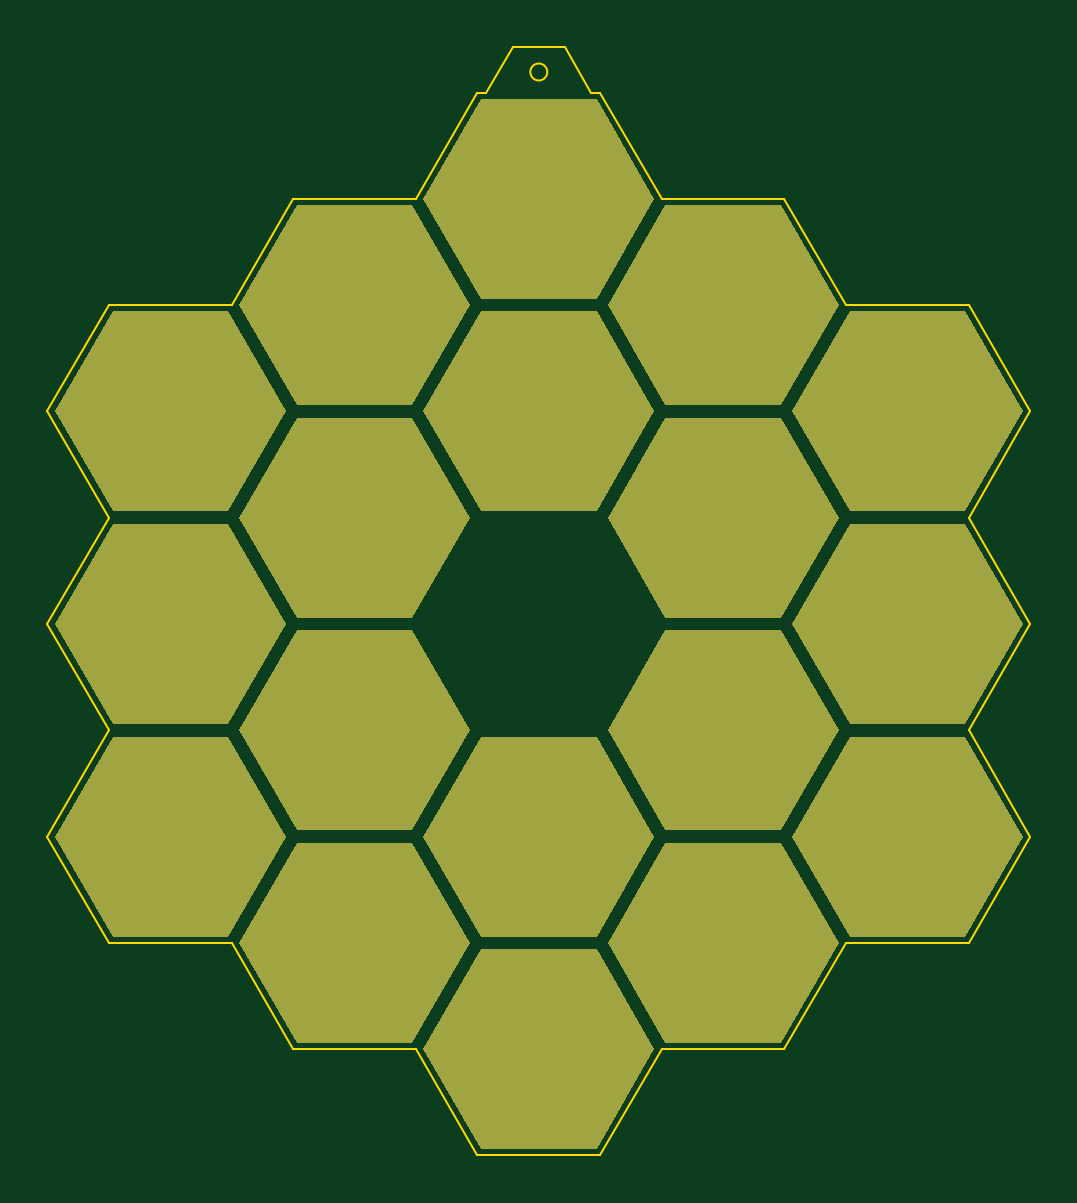
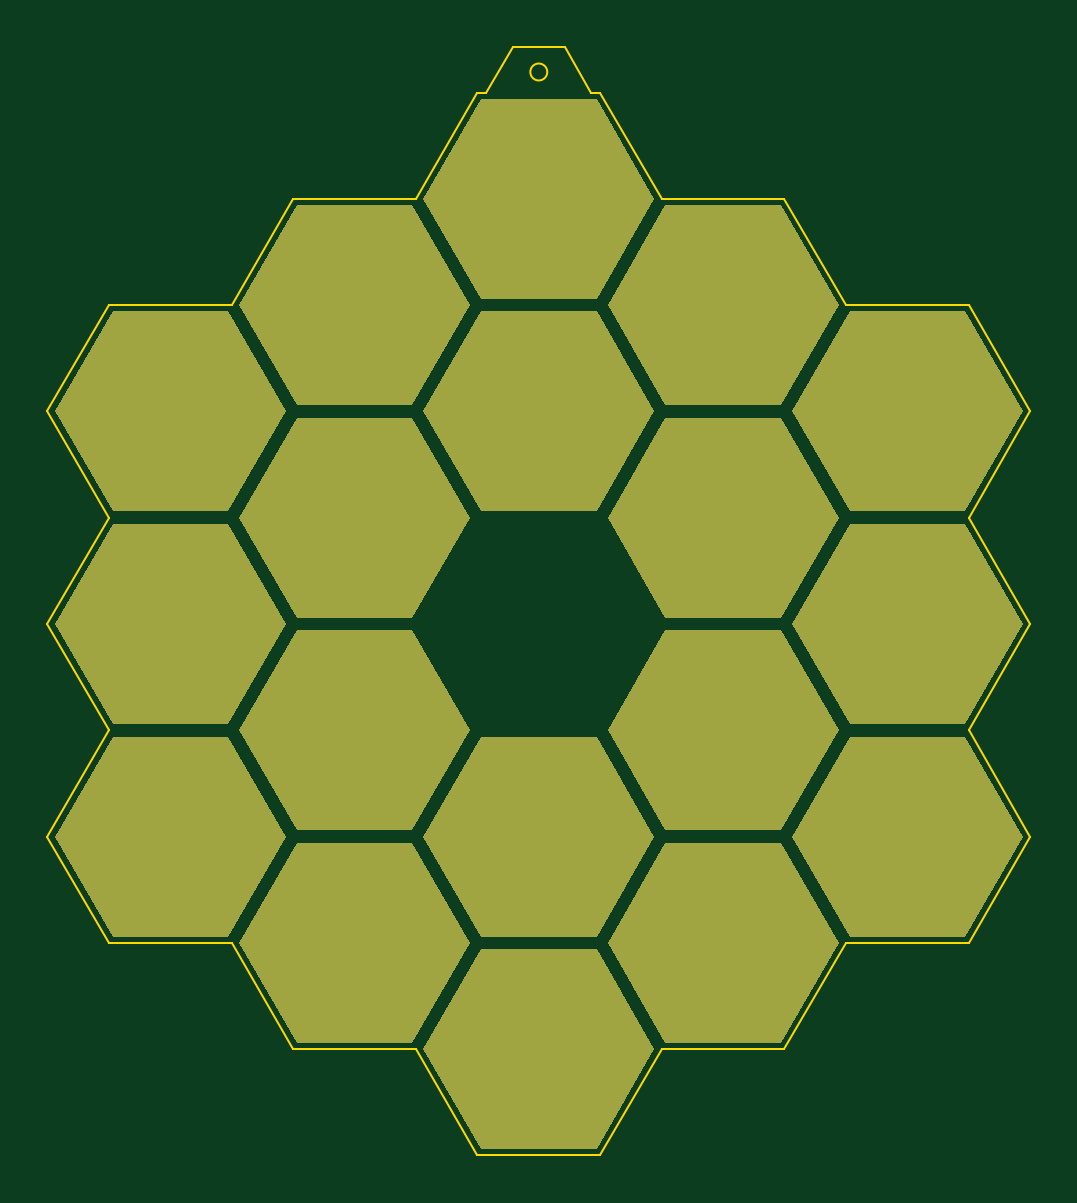
Circuit board: 9 layer files. Board 41.6 x 46.9 mm.
- bottom_copper: jwst-B_Cu.gbr (3815 bytes)
- bottom_mask: jwst-B_Mask.gbr (3778 bytes)
- paste: jwst-B_Paste.gbr (455 bytes)
- bottom_silk: jwst-B_Silkscreen.gbr (456 bytes)
- outline: jwst-Edge_Cuts.gbr (3932 bytes)
- top_copper: jwst-F_Cu.gbr (3815 bytes)
- top_mask: jwst-F_Mask.gbr (3778 bytes)
- paste: jwst-F_Paste.gbr (455 bytes)
- top_silk: jwst-F_Silkscreen.gbr (456 bytes)

=== bottom_copper: jwst-B_Cu.gbr ===
%TF.GenerationSoftware,KiCad,Pcbnew,(6.0.9-0)*%
%TF.CreationDate,2022-12-22T12:47:34+01:00*%
%TF.ProjectId,jwst,6a777374-2e6b-4696-9361-645f70636258,rev?*%
%TF.SameCoordinates,Original*%
%TF.FileFunction,Copper,L2,Bot*%
%TF.FilePolarity,Positive*%
%FSLAX46Y46*%
G04 Gerber Fmt 4.6, Leading zero omitted, Abs format (unit mm)*
G04 Created by KiCad (PCBNEW (6.0.9-0)) date 2022-12-22 12:47:34*
%MOMM*%
%LPD*%
G01*
G04 APERTURE LIST*
%TA.AperFunction,NonConductor*%
%ADD10C,0.000000*%
%TD*%
G04 APERTURE END LIST*
D10*
G36*
X86527586Y-59800025D02*
G01*
X84083836Y-64029720D01*
X79196170Y-64029720D01*
X76752418Y-59800025D01*
X79196170Y-55570333D01*
X84083836Y-55570333D01*
X86527586Y-59800025D01*
G37*
G36*
X70927562Y-32799993D02*
G01*
X68483807Y-37029688D01*
X63596144Y-37029688D01*
X61152392Y-32799993D01*
X63596144Y-28570302D01*
X68483807Y-28570302D01*
X70927562Y-32799993D01*
G37*
G36*
X70927562Y-59800025D02*
G01*
X68483807Y-64029720D01*
X63596144Y-64029720D01*
X61152392Y-59800025D01*
X63596144Y-55570333D01*
X68483807Y-55570333D01*
X70927562Y-59800025D01*
G37*
G36*
X78727589Y-55300015D02*
G01*
X76283834Y-59529710D01*
X71396170Y-59529710D01*
X68952418Y-55300015D01*
X71396170Y-51070325D01*
X76283834Y-51070325D01*
X78727589Y-55300015D01*
G37*
G36*
X63127562Y-55300015D02*
G01*
X60683806Y-59529710D01*
X55796143Y-59529710D01*
X53352391Y-55300015D01*
X55796143Y-51070325D01*
X60683806Y-51070325D01*
X63127562Y-55300015D01*
G37*
G36*
X70927562Y-68800003D02*
G01*
X68483807Y-73029698D01*
X63596144Y-73029698D01*
X61152392Y-68800003D01*
X63596144Y-64570311D01*
X68483807Y-64570311D01*
X70927562Y-68800003D01*
G37*
G36*
X78727589Y-64300054D02*
G01*
X76283834Y-68529749D01*
X71396170Y-68529749D01*
X68952418Y-64300054D01*
X71396170Y-60070365D01*
X76283834Y-60070365D01*
X78727589Y-64300054D01*
G37*
G36*
X86527586Y-50800015D02*
G01*
X84083836Y-55029710D01*
X79196170Y-55029710D01*
X76752418Y-50800015D01*
X79196170Y-46570324D01*
X84083836Y-46570324D01*
X86527586Y-50800015D01*
G37*
G36*
X55327585Y-41800018D02*
G01*
X52883831Y-46029713D01*
X47996168Y-46029713D01*
X45552415Y-41800018D01*
X47996168Y-37570326D01*
X52883831Y-37570326D01*
X55327585Y-41800018D01*
G37*
G36*
X78727589Y-37300027D02*
G01*
X76283834Y-41529722D01*
X71396170Y-41529722D01*
X68952418Y-37300027D01*
X71396170Y-33070336D01*
X76283834Y-33070336D01*
X78727589Y-37300027D01*
G37*
G36*
X86527586Y-41800018D02*
G01*
X84083836Y-46029713D01*
X79196170Y-46029713D01*
X76752418Y-41800018D01*
X79196170Y-37570326D01*
X84083836Y-37570326D01*
X86527586Y-41800018D01*
G37*
G36*
X63127562Y-46300017D02*
G01*
X60683806Y-50529713D01*
X55796143Y-50529713D01*
X53352391Y-46300017D01*
X55796143Y-42070325D01*
X60683806Y-42070325D01*
X63127562Y-46300017D01*
G37*
G36*
X63127562Y-64300054D02*
G01*
X60683806Y-68529749D01*
X55796143Y-68529749D01*
X53352391Y-64300054D01*
X55796143Y-60070365D01*
X60683806Y-60070365D01*
X63127562Y-64300054D01*
G37*
G36*
X63127562Y-37300027D02*
G01*
X60683806Y-41529722D01*
X55796143Y-41529722D01*
X53352391Y-37300027D01*
X55796143Y-33070336D01*
X60683806Y-33070336D01*
X63127562Y-37300027D01*
G37*
G36*
X78727589Y-46300017D02*
G01*
X76283834Y-50529713D01*
X71396170Y-50529713D01*
X68952418Y-46300017D01*
X71396170Y-42070325D01*
X76283834Y-42070325D01*
X78727589Y-46300017D01*
G37*
G36*
X55327585Y-50800015D02*
G01*
X52883831Y-55029710D01*
X47996168Y-55029710D01*
X45552415Y-50800015D01*
X47996168Y-46570324D01*
X52883831Y-46570324D01*
X55327585Y-50800015D01*
G37*
G36*
X70927562Y-41800018D02*
G01*
X68483807Y-46029713D01*
X63596144Y-46029713D01*
X61152392Y-41800018D01*
X63596144Y-37570326D01*
X68483807Y-37570326D01*
X70927562Y-41800018D01*
G37*
G36*
X55327585Y-59800025D02*
G01*
X52883831Y-64029720D01*
X47996168Y-64029720D01*
X45552415Y-59800025D01*
X47996168Y-55570333D01*
X52883831Y-55570333D01*
X55327585Y-59800025D01*
G37*
M02*

=== bottom_mask: jwst-B_Mask.gbr ===
%TF.GenerationSoftware,KiCad,Pcbnew,(6.0.9-0)*%
%TF.CreationDate,2022-12-22T12:47:34+01:00*%
%TF.ProjectId,jwst,6a777374-2e6b-4696-9361-645f70636258,rev?*%
%TF.SameCoordinates,Original*%
%TF.FileFunction,Soldermask,Bot*%
%TF.FilePolarity,Negative*%
%FSLAX46Y46*%
G04 Gerber Fmt 4.6, Leading zero omitted, Abs format (unit mm)*
G04 Created by KiCad (PCBNEW (6.0.9-0)) date 2022-12-22 12:47:34*
%MOMM*%
%LPD*%
G01*
G04 APERTURE LIST*
%ADD10C,0.000000*%
G04 APERTURE END LIST*
D10*
G36*
X63127562Y-46300017D02*
G01*
X60683806Y-50529713D01*
X55796143Y-50529713D01*
X53352391Y-46300017D01*
X55796143Y-42070325D01*
X60683806Y-42070325D01*
X63127562Y-46300017D01*
G37*
G36*
X55327585Y-59800025D02*
G01*
X52883831Y-64029720D01*
X47996168Y-64029720D01*
X45552415Y-59800025D01*
X47996168Y-55570333D01*
X52883831Y-55570333D01*
X55327585Y-59800025D01*
G37*
G36*
X86527586Y-41800018D02*
G01*
X84083836Y-46029713D01*
X79196170Y-46029713D01*
X76752418Y-41800018D01*
X79196170Y-37570326D01*
X84083836Y-37570326D01*
X86527586Y-41800018D01*
G37*
G36*
X70927562Y-59800025D02*
G01*
X68483807Y-64029720D01*
X63596144Y-64029720D01*
X61152392Y-59800025D01*
X63596144Y-55570333D01*
X68483807Y-55570333D01*
X70927562Y-59800025D01*
G37*
G36*
X55327585Y-50800015D02*
G01*
X52883831Y-55029710D01*
X47996168Y-55029710D01*
X45552415Y-50800015D01*
X47996168Y-46570324D01*
X52883831Y-46570324D01*
X55327585Y-50800015D01*
G37*
G36*
X70927562Y-32799993D02*
G01*
X68483807Y-37029688D01*
X63596144Y-37029688D01*
X61152392Y-32799993D01*
X63596144Y-28570302D01*
X68483807Y-28570302D01*
X70927562Y-32799993D01*
G37*
G36*
X63127562Y-64300054D02*
G01*
X60683806Y-68529749D01*
X55796143Y-68529749D01*
X53352391Y-64300054D01*
X55796143Y-60070365D01*
X60683806Y-60070365D01*
X63127562Y-64300054D01*
G37*
G36*
X78727589Y-64300054D02*
G01*
X76283834Y-68529749D01*
X71396170Y-68529749D01*
X68952418Y-64300054D01*
X71396170Y-60070365D01*
X76283834Y-60070365D01*
X78727589Y-64300054D01*
G37*
G36*
X63127562Y-55300015D02*
G01*
X60683806Y-59529710D01*
X55796143Y-59529710D01*
X53352391Y-55300015D01*
X55796143Y-51070325D01*
X60683806Y-51070325D01*
X63127562Y-55300015D01*
G37*
G36*
X86527586Y-59800025D02*
G01*
X84083836Y-64029720D01*
X79196170Y-64029720D01*
X76752418Y-59800025D01*
X79196170Y-55570333D01*
X84083836Y-55570333D01*
X86527586Y-59800025D01*
G37*
G36*
X55327585Y-41800018D02*
G01*
X52883831Y-46029713D01*
X47996168Y-46029713D01*
X45552415Y-41800018D01*
X47996168Y-37570326D01*
X52883831Y-37570326D01*
X55327585Y-41800018D01*
G37*
G36*
X70927562Y-68800003D02*
G01*
X68483807Y-73029698D01*
X63596144Y-73029698D01*
X61152392Y-68800003D01*
X63596144Y-64570311D01*
X68483807Y-64570311D01*
X70927562Y-68800003D01*
G37*
G36*
X86527586Y-50800015D02*
G01*
X84083836Y-55029710D01*
X79196170Y-55029710D01*
X76752418Y-50800015D01*
X79196170Y-46570324D01*
X84083836Y-46570324D01*
X86527586Y-50800015D01*
G37*
G36*
X78727589Y-37300027D02*
G01*
X76283834Y-41529722D01*
X71396170Y-41529722D01*
X68952418Y-37300027D01*
X71396170Y-33070336D01*
X76283834Y-33070336D01*
X78727589Y-37300027D01*
G37*
G36*
X63127562Y-37300027D02*
G01*
X60683806Y-41529722D01*
X55796143Y-41529722D01*
X53352391Y-37300027D01*
X55796143Y-33070336D01*
X60683806Y-33070336D01*
X63127562Y-37300027D01*
G37*
G36*
X78727589Y-46300017D02*
G01*
X76283834Y-50529713D01*
X71396170Y-50529713D01*
X68952418Y-46300017D01*
X71396170Y-42070325D01*
X76283834Y-42070325D01*
X78727589Y-46300017D01*
G37*
G36*
X70927562Y-41800018D02*
G01*
X68483807Y-46029713D01*
X63596144Y-46029713D01*
X61152392Y-41800018D01*
X63596144Y-37570326D01*
X68483807Y-37570326D01*
X70927562Y-41800018D01*
G37*
G36*
X78727589Y-55300015D02*
G01*
X76283834Y-59529710D01*
X71396170Y-59529710D01*
X68952418Y-55300015D01*
X71396170Y-51070325D01*
X76283834Y-51070325D01*
X78727589Y-55300015D01*
G37*
M02*

=== paste: jwst-B_Paste.gbr ===
%TF.GenerationSoftware,KiCad,Pcbnew,(6.0.9-0)*%
%TF.CreationDate,2022-12-22T12:47:34+01:00*%
%TF.ProjectId,jwst,6a777374-2e6b-4696-9361-645f70636258,rev?*%
%TF.SameCoordinates,Original*%
%TF.FileFunction,Paste,Bot*%
%TF.FilePolarity,Positive*%
%FSLAX46Y46*%
G04 Gerber Fmt 4.6, Leading zero omitted, Abs format (unit mm)*
G04 Created by KiCad (PCBNEW (6.0.9-0)) date 2022-12-22 12:47:34*
%MOMM*%
%LPD*%
G01*
G04 APERTURE LIST*
G04 APERTURE END LIST*
M02*

=== bottom_silk: jwst-B_Silkscreen.gbr ===
%TF.GenerationSoftware,KiCad,Pcbnew,(6.0.9-0)*%
%TF.CreationDate,2022-12-22T12:47:34+01:00*%
%TF.ProjectId,jwst,6a777374-2e6b-4696-9361-645f70636258,rev?*%
%TF.SameCoordinates,Original*%
%TF.FileFunction,Legend,Bot*%
%TF.FilePolarity,Positive*%
%FSLAX46Y46*%
G04 Gerber Fmt 4.6, Leading zero omitted, Abs format (unit mm)*
G04 Created by KiCad (PCBNEW (6.0.9-0)) date 2022-12-22 12:47:34*
%MOMM*%
%LPD*%
G01*
G04 APERTURE LIST*
G04 APERTURE END LIST*
M02*

=== outline: jwst-Edge_Cuts.gbr ===
%TF.GenerationSoftware,KiCad,Pcbnew,(6.0.9-0)*%
%TF.CreationDate,2022-12-22T12:47:34+01:00*%
%TF.ProjectId,jwst,6a777374-2e6b-4696-9361-645f70636258,rev?*%
%TF.SameCoordinates,Original*%
%TF.FileFunction,Profile,NP*%
%FSLAX46Y46*%
G04 Gerber Fmt 4.6, Leading zero omitted, Abs format (unit mm)*
G04 Created by KiCad (PCBNEW (6.0.9-0)) date 2022-12-22 12:47:34*
%MOMM*%
%LPD*%
G01*
G04 APERTURE LIST*
%TA.AperFunction,Profile*%
%ADD10C,0.084666*%
%TD*%
%TA.AperFunction,Profile*%
%ADD11C,0.100000*%
%TD*%
G04 APERTURE END LIST*
D10*
X47839971Y-46300053D02*
X47839971Y-46300053D01*
X60839945Y-32800039D02*
X60839945Y-32800039D01*
X55639970Y-32800039D02*
X55639970Y-32800039D01*
D11*
X66399210Y-27432000D02*
G75*
G03*
X66399210Y-27432000I-359210J0D01*
G01*
D10*
X60839945Y-68800048D02*
X60839945Y-68800048D01*
X68639946Y-73300000D02*
X71239973Y-68800048D01*
X55639970Y-32800039D02*
X53039942Y-37299989D01*
X84239946Y-64300019D02*
X86839978Y-59799985D01*
X64927397Y-26374432D02*
X63814791Y-28300006D01*
X68639946Y-28300006D02*
X68639946Y-28300006D01*
X86839978Y-41800020D02*
X86839978Y-41800020D01*
X84239946Y-55300036D02*
X84239946Y-55300036D01*
X47839971Y-64300019D02*
X47839971Y-64300019D01*
X86839978Y-50800002D02*
X86839978Y-50800002D01*
X63814791Y-28300006D02*
X63814791Y-28300006D01*
X60839945Y-68800048D02*
X63439972Y-73300000D01*
X76439946Y-32800039D02*
X76439946Y-32800039D01*
X84239946Y-46300053D02*
X84239946Y-46300053D01*
X63814791Y-28300006D02*
X63814791Y-28300006D01*
X84239946Y-55300036D02*
X86839978Y-50800002D01*
X47839971Y-64300019D02*
X53039942Y-64300019D01*
X71239973Y-68800048D02*
X71239973Y-68800048D01*
X53039942Y-37299989D02*
X47839971Y-37299989D01*
X76439946Y-68800048D02*
X76439946Y-68800048D01*
X63814791Y-28300006D02*
X63439972Y-28300006D01*
X68265127Y-28300006D02*
X67152519Y-26374432D01*
X45239942Y-50800002D02*
X45239942Y-50800002D01*
X86839978Y-59799985D02*
X86839978Y-59799985D01*
X79039975Y-64300019D02*
X84239946Y-64300019D01*
X71239973Y-32800039D02*
X68639946Y-28300006D01*
X63439972Y-28300006D02*
X63439972Y-28300006D01*
X79039975Y-64300019D02*
X79039975Y-64300019D01*
X47839971Y-46300053D02*
X45239942Y-50800002D01*
X45239942Y-41800020D02*
X47839971Y-46300053D01*
X79039975Y-37299989D02*
X79039975Y-37299989D01*
X55639970Y-68800048D02*
X55639970Y-68800048D01*
X86839978Y-59799985D02*
X84239946Y-55300036D01*
X68639946Y-73300000D02*
X68639946Y-73300000D01*
X76439946Y-32800039D02*
X71239973Y-32800039D01*
X68265127Y-28300006D02*
X68265127Y-28300006D01*
X60839945Y-32800039D02*
X55639970Y-32800039D01*
X79039975Y-37299989D02*
X76439946Y-32800039D01*
X53039942Y-64300019D02*
X55639970Y-68800048D01*
X47839971Y-37299989D02*
X47839971Y-37299989D01*
X84239946Y-46300053D02*
X86839978Y-41800020D01*
X67152519Y-26374432D02*
X67152519Y-26374432D01*
X84239946Y-37299989D02*
X79039975Y-37299989D01*
X47839971Y-55300036D02*
X47839971Y-55300036D01*
X45239942Y-41800020D02*
X45239942Y-41800020D01*
X67152519Y-26374432D02*
X64927397Y-26374432D01*
X86839978Y-50800002D02*
X84239946Y-46300053D01*
X45239942Y-50800002D02*
X47839971Y-55300036D01*
X45239942Y-59799985D02*
X47839971Y-64300019D01*
X63439972Y-28300006D02*
X60839945Y-32800039D01*
X53039942Y-64300019D02*
X53039942Y-64300019D01*
X64927397Y-26374432D02*
X64927397Y-26374432D01*
X86839978Y-41800020D02*
X84239946Y-37299989D01*
X63439972Y-73300000D02*
X63439972Y-73300000D01*
X84239946Y-37299989D02*
X84239946Y-37299989D01*
X84239946Y-64300019D02*
X84239946Y-64300019D01*
X63439972Y-73300000D02*
X68639946Y-73300000D01*
X47839971Y-37299989D02*
X45239942Y-41800020D01*
X53039942Y-37299989D02*
X53039942Y-37299989D01*
X55639970Y-68800048D02*
X60839945Y-68800048D01*
X45239942Y-59799985D02*
X45239942Y-59799985D01*
X76439946Y-68800048D02*
X79039975Y-64300019D01*
X71239973Y-32800039D02*
X71239973Y-32800039D01*
X47839971Y-55300036D02*
X45239942Y-59799985D01*
X71239973Y-68800048D02*
X76439946Y-68800048D01*
X68639946Y-28300006D02*
X68265127Y-28300006D01*
M02*

=== top_copper: jwst-F_Cu.gbr ===
%TF.GenerationSoftware,KiCad,Pcbnew,(6.0.9-0)*%
%TF.CreationDate,2022-12-22T12:47:33+01:00*%
%TF.ProjectId,jwst,6a777374-2e6b-4696-9361-645f70636258,rev?*%
%TF.SameCoordinates,Original*%
%TF.FileFunction,Copper,L1,Top*%
%TF.FilePolarity,Positive*%
%FSLAX46Y46*%
G04 Gerber Fmt 4.6, Leading zero omitted, Abs format (unit mm)*
G04 Created by KiCad (PCBNEW (6.0.9-0)) date 2022-12-22 12:47:33*
%MOMM*%
%LPD*%
G01*
G04 APERTURE LIST*
%TA.AperFunction,NonConductor*%
%ADD10C,0.000000*%
%TD*%
G04 APERTURE END LIST*
D10*
G36*
X70927562Y-68800003D02*
G01*
X68483807Y-73029698D01*
X63596144Y-73029698D01*
X61152392Y-68800003D01*
X63596144Y-64570311D01*
X68483807Y-64570311D01*
X70927562Y-68800003D01*
G37*
G36*
X63127562Y-64300054D02*
G01*
X60683806Y-68529749D01*
X55796143Y-68529749D01*
X53352391Y-64300054D01*
X55796143Y-60070365D01*
X60683806Y-60070365D01*
X63127562Y-64300054D01*
G37*
G36*
X86527586Y-59800025D02*
G01*
X84083836Y-64029720D01*
X79196170Y-64029720D01*
X76752418Y-59800025D01*
X79196170Y-55570333D01*
X84083836Y-55570333D01*
X86527586Y-59800025D01*
G37*
G36*
X63127562Y-46300017D02*
G01*
X60683806Y-50529713D01*
X55796143Y-50529713D01*
X53352391Y-46300017D01*
X55796143Y-42070325D01*
X60683806Y-42070325D01*
X63127562Y-46300017D01*
G37*
G36*
X78727589Y-37300027D02*
G01*
X76283834Y-41529722D01*
X71396170Y-41529722D01*
X68952418Y-37300027D01*
X71396170Y-33070336D01*
X76283834Y-33070336D01*
X78727589Y-37300027D01*
G37*
G36*
X55327585Y-59800025D02*
G01*
X52883831Y-64029720D01*
X47996168Y-64029720D01*
X45552415Y-59800025D01*
X47996168Y-55570333D01*
X52883831Y-55570333D01*
X55327585Y-59800025D01*
G37*
G36*
X78727589Y-55300015D02*
G01*
X76283834Y-59529710D01*
X71396170Y-59529710D01*
X68952418Y-55300015D01*
X71396170Y-51070325D01*
X76283834Y-51070325D01*
X78727589Y-55300015D01*
G37*
G36*
X70927562Y-59800025D02*
G01*
X68483807Y-64029720D01*
X63596144Y-64029720D01*
X61152392Y-59800025D01*
X63596144Y-55570333D01*
X68483807Y-55570333D01*
X70927562Y-59800025D01*
G37*
G36*
X78727589Y-46300017D02*
G01*
X76283834Y-50529713D01*
X71396170Y-50529713D01*
X68952418Y-46300017D01*
X71396170Y-42070325D01*
X76283834Y-42070325D01*
X78727589Y-46300017D01*
G37*
G36*
X78727589Y-64300054D02*
G01*
X76283834Y-68529749D01*
X71396170Y-68529749D01*
X68952418Y-64300054D01*
X71396170Y-60070365D01*
X76283834Y-60070365D01*
X78727589Y-64300054D01*
G37*
G36*
X86527586Y-50800015D02*
G01*
X84083836Y-55029710D01*
X79196170Y-55029710D01*
X76752418Y-50800015D01*
X79196170Y-46570324D01*
X84083836Y-46570324D01*
X86527586Y-50800015D01*
G37*
G36*
X55327585Y-41800018D02*
G01*
X52883831Y-46029713D01*
X47996168Y-46029713D01*
X45552415Y-41800018D01*
X47996168Y-37570326D01*
X52883831Y-37570326D01*
X55327585Y-41800018D01*
G37*
G36*
X70927562Y-41800018D02*
G01*
X68483807Y-46029713D01*
X63596144Y-46029713D01*
X61152392Y-41800018D01*
X63596144Y-37570326D01*
X68483807Y-37570326D01*
X70927562Y-41800018D01*
G37*
G36*
X63127562Y-55300015D02*
G01*
X60683806Y-59529710D01*
X55796143Y-59529710D01*
X53352391Y-55300015D01*
X55796143Y-51070325D01*
X60683806Y-51070325D01*
X63127562Y-55300015D01*
G37*
G36*
X55327585Y-50800015D02*
G01*
X52883831Y-55029710D01*
X47996168Y-55029710D01*
X45552415Y-50800015D01*
X47996168Y-46570324D01*
X52883831Y-46570324D01*
X55327585Y-50800015D01*
G37*
G36*
X63127562Y-37300027D02*
G01*
X60683806Y-41529722D01*
X55796143Y-41529722D01*
X53352391Y-37300027D01*
X55796143Y-33070336D01*
X60683806Y-33070336D01*
X63127562Y-37300027D01*
G37*
G36*
X70927562Y-32799993D02*
G01*
X68483807Y-37029688D01*
X63596144Y-37029688D01*
X61152392Y-32799993D01*
X63596144Y-28570302D01*
X68483807Y-28570302D01*
X70927562Y-32799993D01*
G37*
G36*
X86527586Y-41800018D02*
G01*
X84083836Y-46029713D01*
X79196170Y-46029713D01*
X76752418Y-41800018D01*
X79196170Y-37570326D01*
X84083836Y-37570326D01*
X86527586Y-41800018D01*
G37*
M02*

=== top_mask: jwst-F_Mask.gbr ===
%TF.GenerationSoftware,KiCad,Pcbnew,(6.0.9-0)*%
%TF.CreationDate,2022-12-22T12:47:34+01:00*%
%TF.ProjectId,jwst,6a777374-2e6b-4696-9361-645f70636258,rev?*%
%TF.SameCoordinates,Original*%
%TF.FileFunction,Soldermask,Top*%
%TF.FilePolarity,Negative*%
%FSLAX46Y46*%
G04 Gerber Fmt 4.6, Leading zero omitted, Abs format (unit mm)*
G04 Created by KiCad (PCBNEW (6.0.9-0)) date 2022-12-22 12:47:34*
%MOMM*%
%LPD*%
G01*
G04 APERTURE LIST*
%ADD10C,0.000000*%
G04 APERTURE END LIST*
D10*
G36*
X55327585Y-41800018D02*
G01*
X52883831Y-46029713D01*
X47996168Y-46029713D01*
X45552415Y-41800018D01*
X47996168Y-37570326D01*
X52883831Y-37570326D01*
X55327585Y-41800018D01*
G37*
G36*
X70927562Y-68800003D02*
G01*
X68483807Y-73029698D01*
X63596144Y-73029698D01*
X61152392Y-68800003D01*
X63596144Y-64570311D01*
X68483807Y-64570311D01*
X70927562Y-68800003D01*
G37*
G36*
X86527586Y-59800025D02*
G01*
X84083836Y-64029720D01*
X79196170Y-64029720D01*
X76752418Y-59800025D01*
X79196170Y-55570333D01*
X84083836Y-55570333D01*
X86527586Y-59800025D01*
G37*
G36*
X86527586Y-41800018D02*
G01*
X84083836Y-46029713D01*
X79196170Y-46029713D01*
X76752418Y-41800018D01*
X79196170Y-37570326D01*
X84083836Y-37570326D01*
X86527586Y-41800018D01*
G37*
G36*
X55327585Y-50800015D02*
G01*
X52883831Y-55029710D01*
X47996168Y-55029710D01*
X45552415Y-50800015D01*
X47996168Y-46570324D01*
X52883831Y-46570324D01*
X55327585Y-50800015D01*
G37*
G36*
X63127562Y-64300054D02*
G01*
X60683806Y-68529749D01*
X55796143Y-68529749D01*
X53352391Y-64300054D01*
X55796143Y-60070365D01*
X60683806Y-60070365D01*
X63127562Y-64300054D01*
G37*
G36*
X63127562Y-55300015D02*
G01*
X60683806Y-59529710D01*
X55796143Y-59529710D01*
X53352391Y-55300015D01*
X55796143Y-51070325D01*
X60683806Y-51070325D01*
X63127562Y-55300015D01*
G37*
G36*
X70927562Y-59800025D02*
G01*
X68483807Y-64029720D01*
X63596144Y-64029720D01*
X61152392Y-59800025D01*
X63596144Y-55570333D01*
X68483807Y-55570333D01*
X70927562Y-59800025D01*
G37*
G36*
X78727589Y-55300015D02*
G01*
X76283834Y-59529710D01*
X71396170Y-59529710D01*
X68952418Y-55300015D01*
X71396170Y-51070325D01*
X76283834Y-51070325D01*
X78727589Y-55300015D01*
G37*
G36*
X78727589Y-46300017D02*
G01*
X76283834Y-50529713D01*
X71396170Y-50529713D01*
X68952418Y-46300017D01*
X71396170Y-42070325D01*
X76283834Y-42070325D01*
X78727589Y-46300017D01*
G37*
G36*
X70927562Y-41800018D02*
G01*
X68483807Y-46029713D01*
X63596144Y-46029713D01*
X61152392Y-41800018D01*
X63596144Y-37570326D01*
X68483807Y-37570326D01*
X70927562Y-41800018D01*
G37*
G36*
X63127562Y-37300027D02*
G01*
X60683806Y-41529722D01*
X55796143Y-41529722D01*
X53352391Y-37300027D01*
X55796143Y-33070336D01*
X60683806Y-33070336D01*
X63127562Y-37300027D01*
G37*
G36*
X70927562Y-32799993D02*
G01*
X68483807Y-37029688D01*
X63596144Y-37029688D01*
X61152392Y-32799993D01*
X63596144Y-28570302D01*
X68483807Y-28570302D01*
X70927562Y-32799993D01*
G37*
G36*
X63127562Y-46300017D02*
G01*
X60683806Y-50529713D01*
X55796143Y-50529713D01*
X53352391Y-46300017D01*
X55796143Y-42070325D01*
X60683806Y-42070325D01*
X63127562Y-46300017D01*
G37*
G36*
X86527586Y-50800015D02*
G01*
X84083836Y-55029710D01*
X79196170Y-55029710D01*
X76752418Y-50800015D01*
X79196170Y-46570324D01*
X84083836Y-46570324D01*
X86527586Y-50800015D01*
G37*
G36*
X78727589Y-64300054D02*
G01*
X76283834Y-68529749D01*
X71396170Y-68529749D01*
X68952418Y-64300054D01*
X71396170Y-60070365D01*
X76283834Y-60070365D01*
X78727589Y-64300054D01*
G37*
G36*
X78727589Y-37300027D02*
G01*
X76283834Y-41529722D01*
X71396170Y-41529722D01*
X68952418Y-37300027D01*
X71396170Y-33070336D01*
X76283834Y-33070336D01*
X78727589Y-37300027D01*
G37*
G36*
X55327585Y-59800025D02*
G01*
X52883831Y-64029720D01*
X47996168Y-64029720D01*
X45552415Y-59800025D01*
X47996168Y-55570333D01*
X52883831Y-55570333D01*
X55327585Y-59800025D01*
G37*
M02*

=== paste: jwst-F_Paste.gbr ===
%TF.GenerationSoftware,KiCad,Pcbnew,(6.0.9-0)*%
%TF.CreationDate,2022-12-22T12:47:34+01:00*%
%TF.ProjectId,jwst,6a777374-2e6b-4696-9361-645f70636258,rev?*%
%TF.SameCoordinates,Original*%
%TF.FileFunction,Paste,Top*%
%TF.FilePolarity,Positive*%
%FSLAX46Y46*%
G04 Gerber Fmt 4.6, Leading zero omitted, Abs format (unit mm)*
G04 Created by KiCad (PCBNEW (6.0.9-0)) date 2022-12-22 12:47:34*
%MOMM*%
%LPD*%
G01*
G04 APERTURE LIST*
G04 APERTURE END LIST*
M02*

=== top_silk: jwst-F_Silkscreen.gbr ===
%TF.GenerationSoftware,KiCad,Pcbnew,(6.0.9-0)*%
%TF.CreationDate,2022-12-22T12:47:34+01:00*%
%TF.ProjectId,jwst,6a777374-2e6b-4696-9361-645f70636258,rev?*%
%TF.SameCoordinates,Original*%
%TF.FileFunction,Legend,Top*%
%TF.FilePolarity,Positive*%
%FSLAX46Y46*%
G04 Gerber Fmt 4.6, Leading zero omitted, Abs format (unit mm)*
G04 Created by KiCad (PCBNEW (6.0.9-0)) date 2022-12-22 12:47:34*
%MOMM*%
%LPD*%
G01*
G04 APERTURE LIST*
G04 APERTURE END LIST*
M02*

